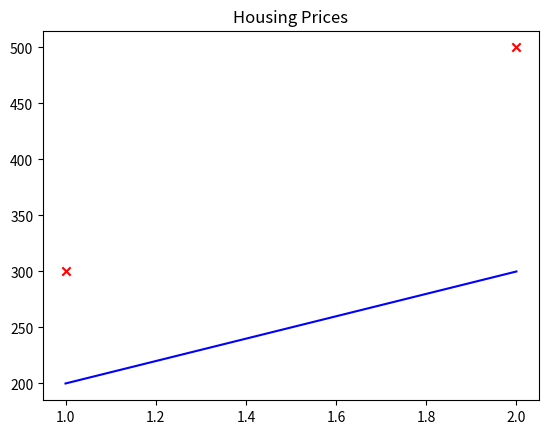

Python code for this plot:
import numpy as np
import matplotlib.pyplot as plt
x_train = np.array([1.0, 2.0])
y_train = np.array([300.0, 500.0])
#Prediction
w = 100
b = 100
print(f"w: {w}")
print(f"b: {b}")

"""
def compute_model_output(x, w, b):
 
    Computes the prediction of a linear model
    Args:
      x (ndarray (m,)): Data, m examples 
      w,b (scalar)    : model parameters  
    Returns
      f_wb (ndarray (m,)): model prediction
  
    m = x.shape[0]
    f_wb = np.zeros(m)
    for i in range(m):
        f_wb[i] = w * x[i] + b
        
    return f_wb

tmp_f_wb = compute_model_output(x_train, w, b,)

# Plot our model prediction
plt.plot(x_train, tmp_f_wb, c='b',label='Our Prediction')

# Plot the data points
plt.scatter(x_train, y_train, marker='x', c='r',label='Actual Values')

# Set the title
plt.title("Housing Prices")
# Set the y-axis label
plt.ylabel('Price (in 1000s of dollars)')
# Set the x-axis label
plt.xlabel('Size (1000 sqft)')
plt.legend()
plt.show()
  """
def compute_model_output(x,w,b):
    m=x.shape[0]
    f_wb=np.zeros(m)
    for i in range(m):
        f_wb[i]=w*x[i]+b
     
    return f_wb    

tmp_f_wb=compute_model_output(x_train,w,b)
#Plot our model prediction
plt.plot(x_train,tmp_f_wb,c='b',label='Our Prediction')
# Plot the data points
plt.scatter(x_train,y_train,marker='x',c='r',label='Actual Values')
# Set the title
plt.title("Housing Prices")

plt.show()
        
      